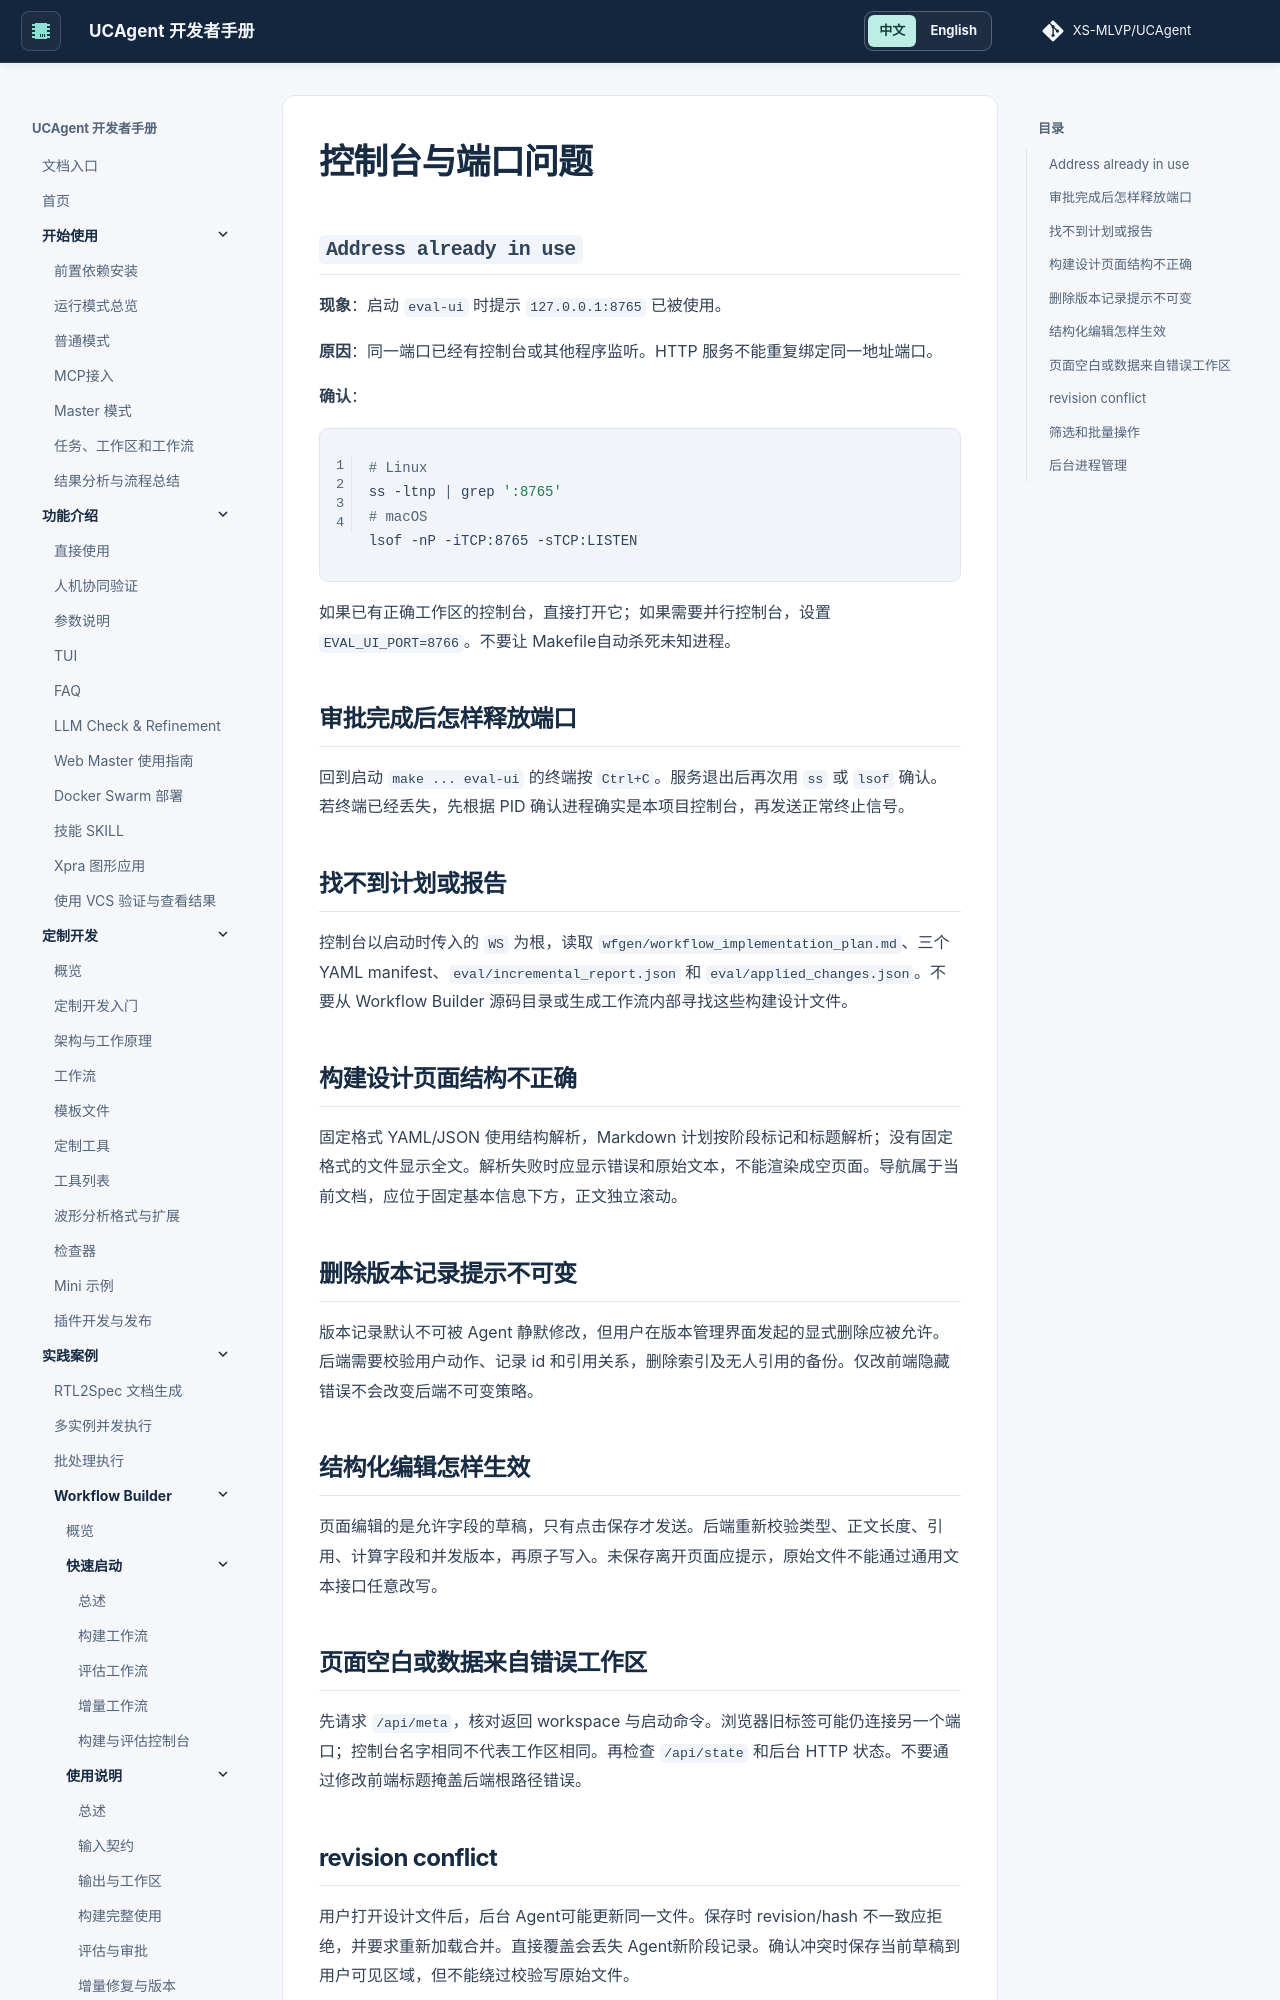

repository: XS-MLVP/UCAgent · page: content/04_case/03_workflow_builder/04_q_and_experience/04_console_and_ports/index.html · generator: mkdocs


# 控制台与端口问题

## `Address already in use`

**现象**：启动 `eval-ui` 时提示 `127.0.0.1:8765` 已被使用。

**原因**：同一端口已经有控制台或其他程序监听。HTTP 服务不能重复绑定同一地址端口。

**确认**：

```bash
# Linux
ss -ltnp | grep ':8765'
# macOS
lsof -nP -iTCP:8765 -sTCP:LISTEN
```

如果已有正确工作区的控制台，直接打开它；如果需要并行控制台，设置 `EVAL_UI_PORT=8766`。不要让 Makefile自动杀死未知进程。

## 审批完成后怎样释放端口

回到启动 `make ... eval-ui` 的终端按 `Ctrl+C`。服务退出后再次用 `ss` 或 `lsof` 确认。若终端已经丢失，先根据 PID 确认进程确实是本项目控制台，再发送正常终止信号。

## 找不到计划或报告

控制台以启动时传入的 `WS` 为根，读取 `wfgen/workflow_implementation_plan.md`、三个 YAML manifest、`eval/incremental_report.json` 和 `eval/applied_changes.json`。不要从 Workflow Builder 源码目录或生成工作流内部寻找这些构建设计文件。

## 构建设计页面结构不正确

固定格式 YAML/JSON 使用结构解析，Markdown 计划按阶段标记和标题解析；没有固定格式的文件显示全文。解析失败时应显示错误和原始文本，不能渲染成空页面。导航属于当前文档，应位于固定基本信息下方，正文独立滚动。

## 删除版本记录提示不可变

版本记录默认不可被 Agent 静默修改，但用户在版本管理界面发起的显式删除应被允许。后端需要校验用户动作、记录 id 和引用关系，删除索引及无人引用的备份。仅改前端隐藏错误不会改变后端不可变策略。

## 结构化编辑怎样生效

页面编辑的是允许字段的草稿，只有点击保存才发送。后端重新校验类型、正文长度、引用、计算字段和并发版本，再原子写入。未保存离开页面应提示，原始文件不能通过通用文本接口任意改写。
